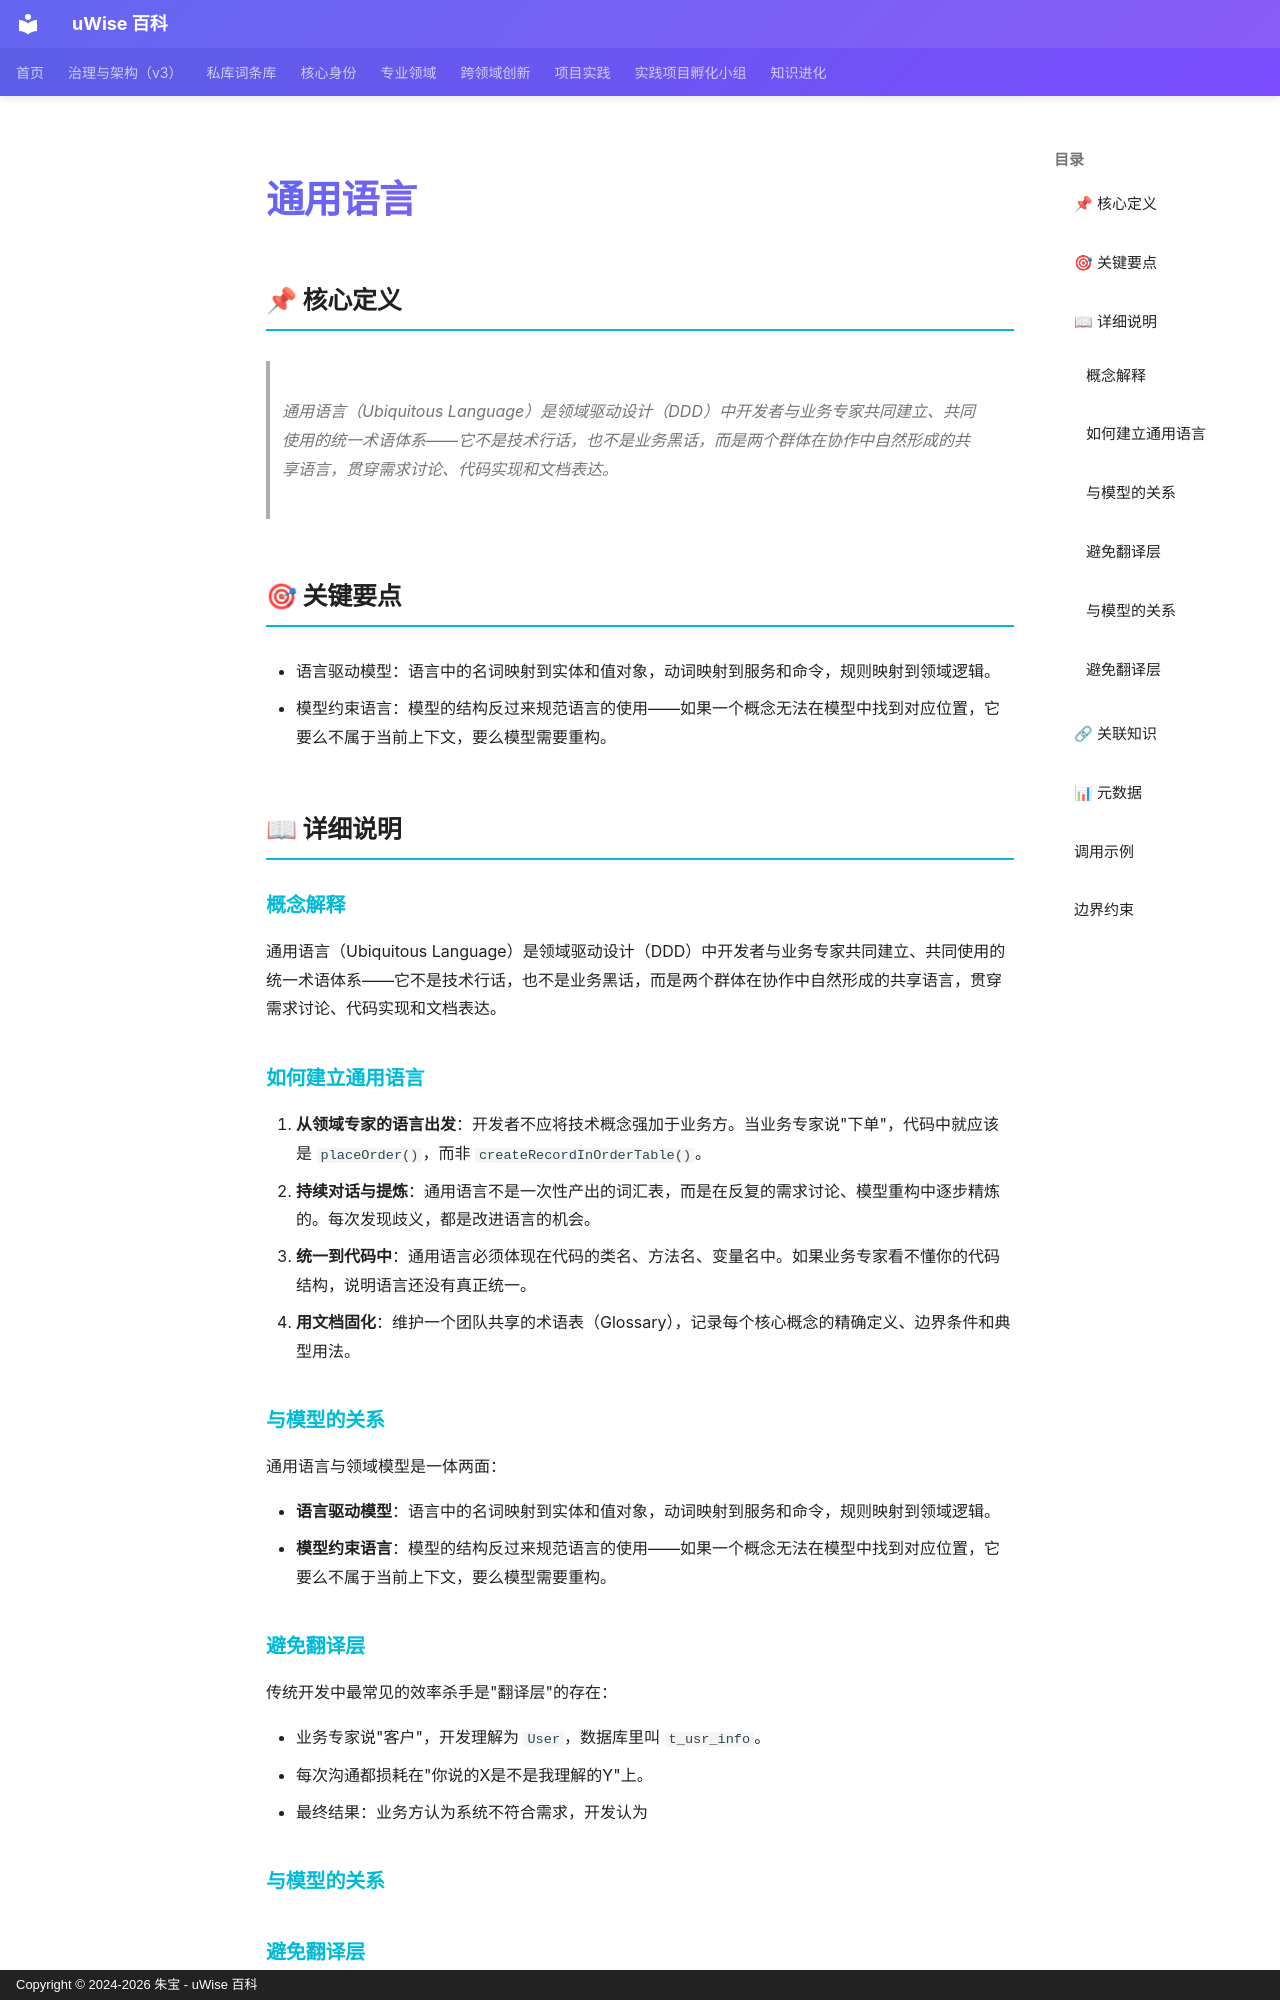

repository: zhubao315/uWise · page: vault-encyclopedia/md-840e3191/index.html · generator: mkdocs · copyright: Copyright © 2024-2026 朱宝 - uWise 百科

---
title: "通用语言"
description: "通用语言（Ubiquitous Language）是领域驱动设计（DDD）中开发者与业务专家共同建立、共同使用的统一术语体系——它不是技术行话，也不是业务黑话，而是两个群体在协作中自然形成的共享语言，贯穿需求讨论、代码实现和文档表达。"
---

# 通用语言

## 📌 核心定义

> 通用语言（Ubiquitous Language）是领域驱动设计（DDD）中开发者与业务专家共同建立、共同使用的统一术语体系——它不是技术行话，也不是业务黑话，而是两个群体在协作中自然形成的共享语言，贯穿需求讨论、代码实现和文档表达。

## 🎯 关键要点

- 语言驱动模型：语言中的名词映射到实体和值对象，动词映射到服务和命令，规则映射到领域逻辑。
- 模型约束语言：模型的结构反过来规范语言的使用——如果一个概念无法在模型中找到对应位置，它要么不属于当前上下文，要么模型需要重构。

## 📖 详细说明

### 概念解释
通用语言（Ubiquitous Language）是领域驱动设计（DDD）中开发者与业务专家共同建立、共同使用的统一术语体系——它不是技术行话，也不是业务黑话，而是两个群体在协作中自然形成的共享语言，贯穿需求讨论、代码实现和文档表达。
### 如何建立通用语言

1. **从领域专家的语言出发**：开发者不应将技术概念强加于业务方。当业务专家说"下单"，代码中就应该是 `placeOrder()`，而非 `createRecordInOrderTable()`。
2. **持续对话与提炼**：通用语言不是一次性产出的词汇表，而是在反复的需求讨论、模型重构中逐步精炼的。每次发现歧义，都是改进语言的机会。
3. **统一到代码中**：通用语言必须体现在代码的类名、方法名、变量名中。如果业务专家看不懂你的代码结构，说明语言还没有真正统一。
4. **用文档固化**：维护一个团队共享的术语表（Glossary），记录每个核心概念的精确定义、边界条件和典型用法。

### 与模型的关系

通用语言与领域模型是一体两面：

- **语言驱动模型**：语言中的名词映射到实体和值对象，动词映射到服务和命令，规则映射到领域逻辑。
- **模型约束语言**：模型的结构反过来规范语言的使用——如果一个概念无法在模型中找到对应位置，它要么不属于当前上下文，要么模型需要重构。

### 避免翻译层

传统开发中最常见的效率杀手是"翻译层"的存在：

- 业务专家说"客户"，开发理解为 `User`，数据库里叫 `t_usr_info`。
- 每次沟通都损耗在"你说的X是不是我理解的Y"上。
- 最终结果：业务方认为系统不符合需求，开发认为


### 与模型的关系


### 避免翻译层
